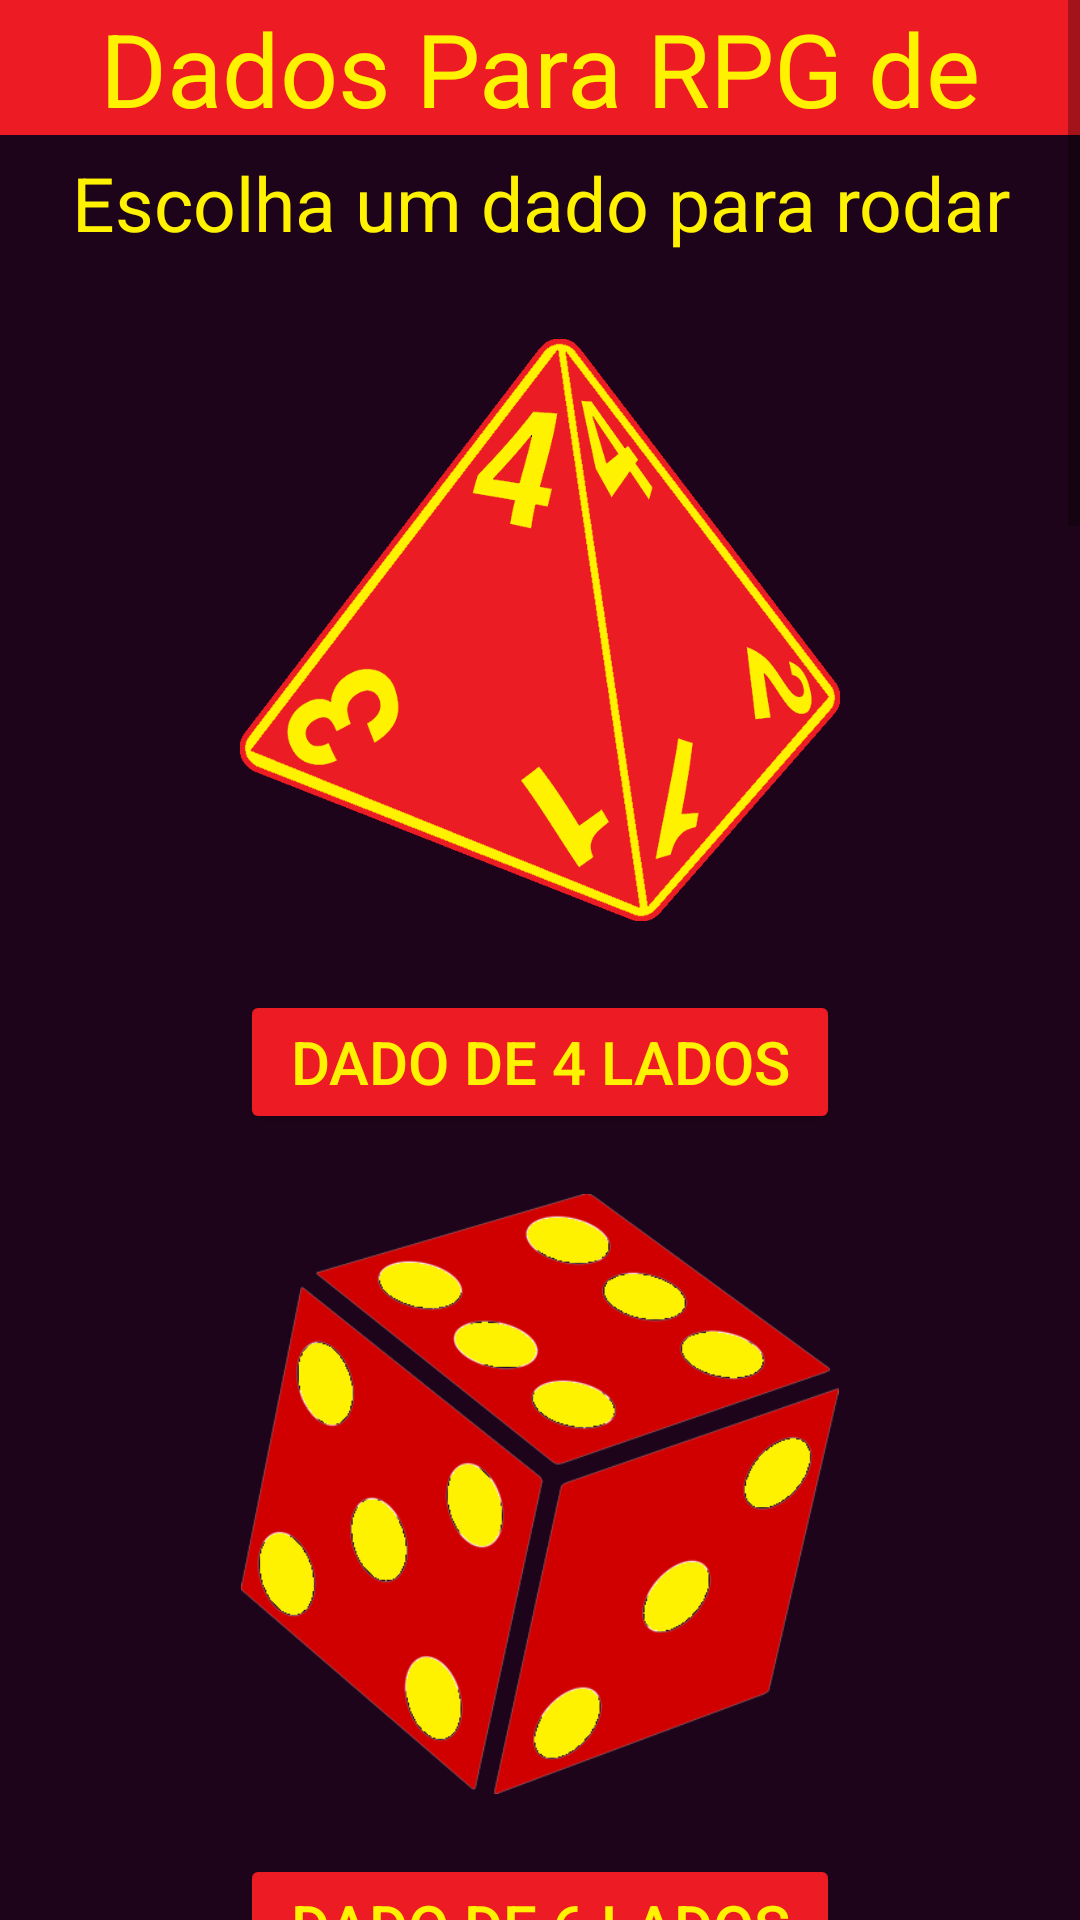

Here is an Android app screen rendered from its layout file. Give the layout XML and the strings, colors and styles it references.
<!-- AndroidManifest.xml: application theme Theme.RPGdadoEficha -->
<!-- res/layout/activity_main.xml -->
<?xml version="1.0" encoding="utf-8"?>
<androidx.constraintlayout.widget.ConstraintLayout xmlns:android="http://schemas.android.com/apk/res/android"
    xmlns:app="http://schemas.android.com/apk/res-auto"
    xmlns:tools="http://schemas.android.com/tools"
    android:layout_width="match_parent"
    android:layout_height="match_parent"
    tools:context=".MainActivity">
    
    <ScrollView
        android:layout_width="match_parent"
        android:layout_height="match_parent"
        tools:layout_editor_absoluteX="0dp"
        tools:layout_editor_absoluteY="0dp">

        <LinearLayout
            android:layout_width="match_parent"
            android:layout_height="wrap_content"
            android:background="#1E041A"
            android:orientation="vertical">

            

            <TextView
                android:id="@+id/textView"
                android:layout_width="match_parent"
                android:layout_height="45dp"
                android:background="#ed1c24"
                android:gravity="center|center_horizontal|center_vertical"
                android:text="Dados Para RPG de mesa"
                android:textColor="#FFF200"
                android:textSize="34sp" />

            <TextView
                android:id="@+id/textView"
                android:layout_width="match_parent"
                android:layout_height="45dp"
                android:gravity="center|center_horizontal|center_vertical"
                android:text="Escolha um dado para rodar"
                android:textColor="#FFF200"
                android:textSize="25sp" />

            

            <ImageView
                android:id="@+id/imageView"
                android:layout_width="200dp"
                android:layout_height="200dp"
                android:layout_gravity="center"
                android:layout_marginTop="20dp"
                android:layout_marginBottom="20dp"
                app:srcCompat="@drawable/d4" />

            

            <Button
                android:id="@+id/button2"
                android:layout_width="200dp"
                android:layout_height="wrap_content"
                android:layout_gravity="center"
                android:onClick="proxima4"
                android:text="dado de 4 lados"
                android:textColor="#FFF200"
                android:textSize="20sp"
                android:backgroundTint="#ed1c24"/>

            

            <ImageView
                android:id="@+id/imageView2"
                android:layout_width="200dp"
                android:layout_height="200dp"
                android:layout_gravity="center"
                android:layout_marginTop="20dp"
                android:layout_marginBottom="20dp"
                app:srcCompat="@drawable/d6" />

            

            <Button
                android:id="@+id/btn6lados"
                android:layout_width="200dp"
                android:layout_height="wrap_content"
                android:layout_gravity="center"
                android:onClick="proxima6"
                android:text="dado de 6 lados"
                android:textColor="#FFF200"
                android:textSize="20sp"
                android:backgroundTint="#ed1c24"/>

            

            <ImageView
                android:id="@+id/imageView3"
                android:layout_width="200dp"
                android:layout_height="221dp"
                android:layout_gravity="center"
                android:layout_marginTop="20dp"
                android:layout_marginBottom="20dp"
                app:srcCompat="@drawable/d8"/>

            

            <Button
                android:id="@+id/button8"
                android:layout_width="200dp"
                android:layout_height="wrap_content"
                android:layout_gravity="center"
                android:onClick="proxima8"
                android:text="dado de 8 lados"
                android:textColor="#FFF200"
                android:textSize="20sp"
                android:backgroundTint="#ed1c24"/>

            

            <ImageView
                android:id="@+id/imageView4"
                android:layout_width="200dp"
                android:layout_height="200dp"
                android:layout_gravity="center"
                android:layout_marginTop="20dp"
                android:layout_marginBottom="20dp"
                app:srcCompat="@drawable/d10" />

            

            <Button
                android:id="@+id/button4"
                android:layout_width="200dp"
                android:layout_height="wrap_content"
                android:layout_gravity="center"
                android:onClick="proxima10"
                android:text="dado de 10 lados"
                android:textColor="#FFF200"
                android:textSize="20sp"
                android:backgroundTint="#ed1c24"/>

            

            <ImageView
                android:id="@+id/imageView5"
                android:layout_width="200dp"
                android:layout_height="200dp"
                android:layout_gravity="center"
                android:layout_marginTop="20dp"
                android:layout_marginBottom="20dp"
                app:srcCompat="@drawable/d12" />

            

            <Button
                android:id="@+id/button5"
                android:layout_width="200dp"
                android:layout_height="wrap_content"
                android:layout_gravity="center"
                android:onClick="proxima12"
                android:text="dado de 12 lados"
                android:textColor="#FFF200"
                android:textSize="20sp"
                android:backgroundTint="#ed1c24"/>

            

            <ImageView
                android:id="@+id/imageView6"
                android:layout_width="200dp"
                android:layout_height="200dp"
                android:layout_gravity="center"
                android:layout_marginTop="20dp"
                android:layout_marginBottom="20dp"
                app:srcCompat="@drawable/d20" />

            

            <Button
                android:id="@+id/button6"
                android:layout_width="200dp"
                android:layout_height="wrap_content"
                android:layout_gravity="center"
                android:onClick="proxima20"
                android:text="dado de 20 lados"
                android:textColor="#FFF200"
                android:textSize="20sp"
                android:backgroundTint="#ed1c24"/>

            

            <ImageView
                android:id="@+id/imageView7"
                android:layout_width="200dp"
                android:layout_height="200dp"
                android:layout_gravity="center"
                android:layout_marginTop="20dp"
                android:layout_marginBottom="20dp"
                app:srcCompat="@drawable/d100" />

            

            <Button
                android:id="@+id/button100"
                android:layout_width="200dp"
                android:layout_height="wrap_content"
                android:layout_gravity="center"
                android:onClick="proxima100"
                android:text="dados de 100 lados"
                android:textColor="#FFF200"
                android:textSize="20sp"
                android:backgroundTint="#ed1c24"
                android:layout_marginBottom="50dp"/>

            

            <TextView
                android:id="@+id/textView2"
                android:layout_width="match_parent"
                android:layout_height="wrap_content"
                android:gravity="center|center_horizontal|center_vertical"
                android:text="Criado por\nEduardo Balduino dos Santos\n RGM: 23725869\nEric Hideki Asato Ito\nRGM: 22819797\nJoão Vítor Conceição de Lima\n RGM: 30233313\nVitoria Bispo Lemos\n RGM: 23155850"
                android:textColor="#FFF200"/>

        </LinearLayout>
    </ScrollView>
</androidx.constraintlayout.widget.ConstraintLayout>
<!-- resources referenced by this layout -->
<resources>
  <!-- drawable d10: png bitmap (drawable, 16365 bytes) -->
  <!-- drawable d100: png bitmap (drawable, 229387 bytes) -->
  <!-- drawable d12: png bitmap (drawable, 80853 bytes) -->
  <!-- drawable d20: png bitmap (drawable, 113137 bytes) -->
  <!-- drawable d4: png bitmap (drawable, 36718 bytes) -->
  <!-- drawable d6: png bitmap (drawable, 60906 bytes) -->
  <!-- drawable d8: png bitmap (drawable, 42883 bytes) -->
  <style name="Theme.RPGdadoEficha" parent="Theme.MaterialComponents.DayNight.DarkActionBar">
          
          <item name="colorPrimary">@color/purple_500</item>
          <item name="colorPrimaryVariant">@color/purple_700</item>
          <item name="colorOnPrimary">@color/white</item>
          
          <item name="colorSecondary">@color/teal_200</item>
          <item name="colorSecondaryVariant">@color/teal_700</item>
          <item name="colorOnSecondary">@color/black</item>
          
          <item name="android:statusBarColor">?attr/colorPrimaryVariant</item>
          
      </style>
  <!-- not gathered from this repository: default colours our renderer supplied (Android Studio template values) -->
  <color name="purple_500">#FF6200EE</color>
  <color name="purple_700">#FF3700B3</color>
  <color name="teal_200">#FF03DAC5</color>
  <color name="teal_700">#FF018786</color>
  <color name="black">#FF000000</color>
  <color name="white">#FFFFFFFF</color>
</resources>
